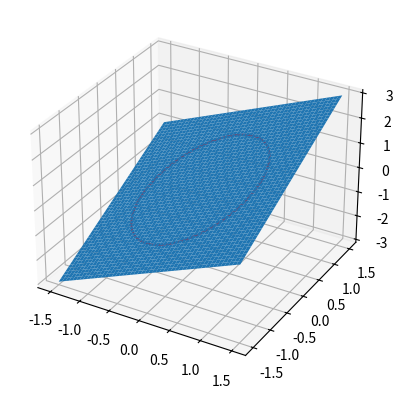

Generate this figure with matplotlib: (Note: this script raises an exception after producing the figure.)
#!/bin/python3

"""
Lagrange multiplier optimisation

from:
https://kitchingroup.cheme.cmu.edu/blog/2013/02/03/Using-Lagrange-multipliers-in-optimization/

seek to maximise the function f(x,y) = x+y
constraint x^2 + y^2 =1

function to maximise is an unbounded plane
constraint is a unit circle

want maximum value of circle on the plane
"""


import numpy as np
import matplotlib as mpl
from mpl_toolkits.mplot3d import Axes3D
import matplotlib.pyplot as plt
from scipy.optimize import fsolve

def func(X):
  """
  Construct the Lagrane multiplier augmented function

  construct function 
  delta(x,y; lambda) = f(x,y) + lambdag(x,y)
  constraint
  g(x,y) = x^2 + y^2 - 1 = 0

  do not need to change original function
  g(x,y)=0
  constraint is met
  """

  x = X[0]
  y = X[1]
  L = X[2] # multiplier; lambda reserved keyword;
  return x + y + L * (x**2 + x**2 -1)

def dfunc(X):
  """
  Finding the partial derivatives

  minima/maxima of augmented function are located where all 
  of the partial derivatives of the augmented function are equal to zero

  d_delta/d_x = 0
  d_delta/d_y = 0
  d_delta/d_lambda =0

  solving process
  analytically evaluate the partial derivatives
  solve the unconstrainted resulting equations

  another way to numerically approximate the partial derivatives

  """

  d_lambda = np.zeros(len(X))
  h = 1e-3 # step size used in the finite difference
  for i in range(len(X)):
    d_X = np.zeros(len(X))
    d_X[i] =h
    d_lambda[i] = (func(X+d_X) - func(X-d_X)) / (2*h)
  return d_lambda

x = np.linspace(-1.5, 1.5)

[X, Y] = np.meshgrid(x, x)

fig = plt.figure()
# depreciated
#ax = fig.gca(projection='3d')
ax = plt.axes(projection='3d')

ax.plot_surface(X, Y, X + Y)

theta = np.linspace(0,2 * np.pi)
R = 1.0
x1 = R * np.cos(theta)
y1 = R * np.sin(theta)

ax.plot(x1, y1, x1+y1, 'r-')
plt.savefig('images/lagrange-1.png')

# maxima
X1 = fsolve(dfunc, [1, 1, 0])
print(X1, func(X1))

# minima
X2 = fsolve(dfunc, [-1, -1, 0])
print(X2, func(X2))

